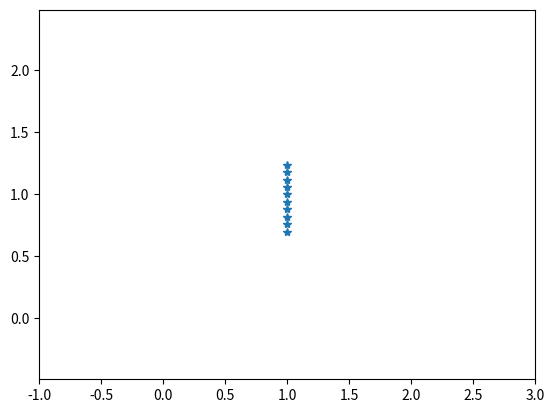

Write Python code to recreate this figure.
#!/usr/bin/env python3
# -*- coding: utf-8 -*-
"""
Created on Thu Nov 16 12:29:32 2017

[redacted]
"""

import numpy as np
from matplotlib.patches import Wedge

class TolerancedNumber:
    def __init__(self, nominal, lower_bound, upper_bound, samples=10):
        """ Create a range of possible numbers
        
        Nominal does not have to be in the middle,
        it is the preffered value when we ever calculate some kind of cost.
        """
        if nominal < lower_bound or nominal > upper_bound:
            raise ValueError("nominal value must respect the bounds")
        self.n = nominal
        self.u = upper_bound
        self.l = lower_bound
        self.sam = samples
        self.range = np.linspace(self.l, self.u, self.sam)
    
# adding a function can be better memory wise
#    def getRange(self):
#        return np.linspace(self.l, self.u, self.sam)


class TrajectoryPt:
    def __init__(self, pee):
        """ Create a trajectory point expressed in cartesian space
        
        pee = [x_position, y_position, angle last joint with x axis]
        """
        self.dim = len(pee)
        self.p = pee
        self.hasTolerance = [isinstance(pee[i], TolerancedNumber) for i in range(self.dim)]
        self.p_nominal = []
        for i in range(self.dim):
            if self.hasTolerance[i]:
                self.p_nominal.append(self.p[i].n)
            else:
                self.p_nominal.append(self.p[i])
        self.timing = 0.1 # with respect to previous point
    
    def plot(self, axes_handle, show_tolerance):
        pn = self.p_nominal
        axes_handle.plot(pn[0], pn[1], 'k*')
        if show_tolerance:
            if self.hasTolerance[0]:
                do = -self.p[0].l + pn[0]
                du =  self.p[0].u - pn[0]
                axes_handle.errorbar(pn[0], pn[1], xerr=[[do], [du]], color=(0.5, 0.5, 0.5))
            if self.hasTolerance[1]:
                do = -self.p[1].l + pn[1]
                du =  self.p[1].u - pn[1]
                axes_handle.errorbar(pn[0], pn[1], yerr=[[do], [du]], color=(0.5, 0.5, 0.5))
            if self.hasTolerance[2]:
                radius = 0.1
                do = self.p[2].l * 180 / np.pi
                du = self.p[2].u * 180 / np.pi
                arc = Wedge((pn[0], pn[1]), radius, do, du, facecolor=(0.5, 0.5, 0.5, 0.5))
                axes_handle.add_patch(arc)
    

def plot_path(axes_handle, path, show_tolerance=True):
    for pt in path:
        pt.plot(axes_handle, show_tolerance)
   
def discretize(pt):
    r = []
    for i in range(pt.dim):
        if pt.hasTolerance[i]:
            r.append(pt.p[i].range)
        else:
            r.append(pt.p[i])
    grid = np.meshgrid(*r)
    grid = [ grid[i].flatten() for i in range(pt.dim) ]
    grid = np.array(grid).T
    
    return grid

def cart_to_joint(robot, traj_points, check_collision = False, scene=None):
    # get sampled version of trajectory points
    cart_traj = []
    for pt in traj_points:
        cart_traj.append(discretize(pt))
    
    if check_collision:
        if scene == None:
            raise ValueError("scene is needed for collision checking")
    # solve inverse kinematics for every samples traj point
    joint_traj = []
    for cart_vec in cart_traj:
        qi = []
        for cart_pt in cart_vec:
            sol = robot.ik(cart_pt)
            if sol['success']:
                for qsol in sol['q']:
                    if check_collision:
                        if not robot.check_collision(qsol, scene):
                            qi.append(qsol)
                    else:
                        qi.append(qsol)
            else:
                print("[ppr.path.py] no collision free solution found for " + str(cart_pt))
        joint_traj.append(np.array(qi))
    return joint_traj

def cart_to_joint_d(robot, traj_points, check_collision = False, scene=None):
    # get sampled version of trajectory points
    cart_traj = []
    for pt in traj_points:
        cart_traj.append(discretize(pt))
    
    if check_collision:
        if scene == None:
            raise ValueError("scene is needed for collision checking")
    # solve inverse kinematics for every samples traj point
    joint_traj = []
    for cart_vec in cart_traj:
        qi = []
        for cart_pt in cart_vec:
            sol = robot.ik_discrete(cart_pt)
#            print("Ik solution found for traj point " + str(cart_pt))
#            print(len(sol))
            if sol['success']:
                for qsol in sol['q']:
                    if check_collision:
                        if not robot.check_collision(qsol, scene):
                            qi.append(qsol)
                    else:
                        qi.append(qsol)
            else:
                print("no solution found for " + str(cart_pt))
        joint_traj.append(np.array(qi))
    return joint_traj
    
if __name__ == "__main__":
    print("-----test path.py-----")
    import matplotlib.pyplot as plt
#    from robot import Robot
    # create trajectory
    dx    = TolerancedNumber(1, 0.9, 1.1, samples=3)
    angle = TolerancedNumber(0.0, -0.5, 0.5, samples=5)
    
    traj = []
    N_traj = 10
    for i in range(N_traj):
        yi = 0.7 + i * 0.6 / 10
        traj.append(TrajectoryPt([dx, yi, angle]))
    
    # plot nominal trajectory
    fig = plt.figure()
    ax = fig.gca()
    plt.axis('equal')
    plt.axis([-1, 3, -1, 3])
    xt = [tp.p_nominal[0] for tp in traj]
    yt = [tp.p_nominal[1] for tp in traj]
    ax.plot(xt, yt, '*')

    # TODO implement ik for general robot
    # or add example robots to package
    # test robot
#    r1 = Robot(['r', 'r', 'r'], [1, 1, 0.5], [0, 0, 0])
    
#    jt = cart_to_joint(r1, traj)
#    
#    print(len(traj), len(jt))
#    for i in range(len(jt)):
#        print(jt[i].shape)